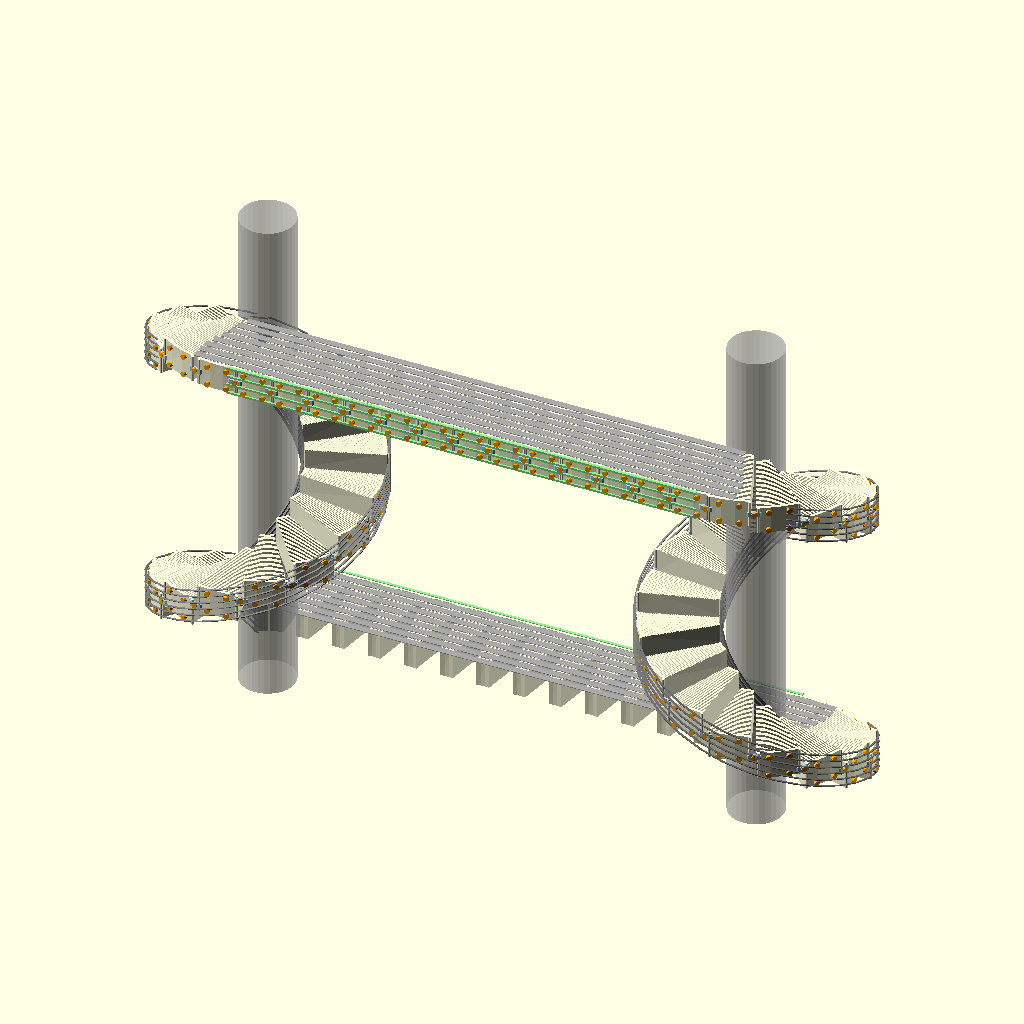
Cell 1: rendered with the file's own defaults.
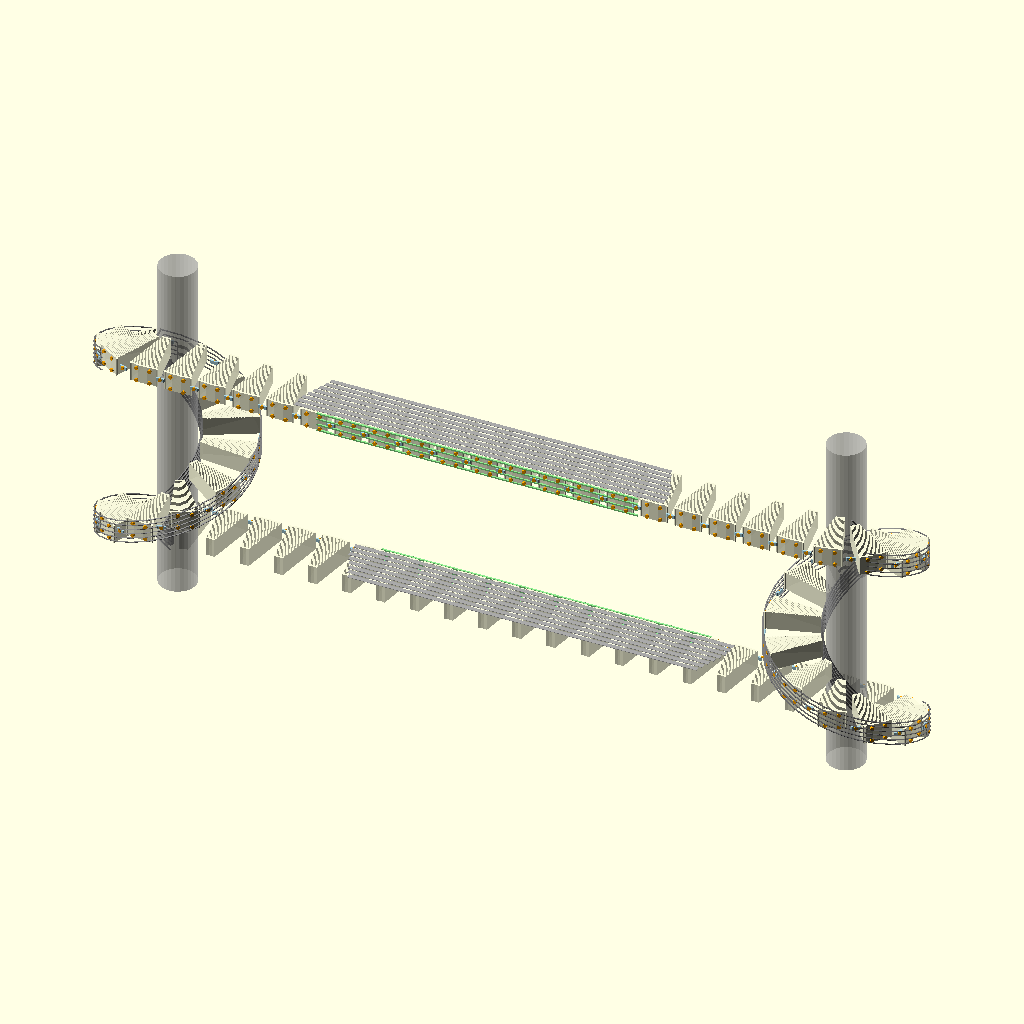
Cell 2 — w set to 360, the other parameters unchanged.
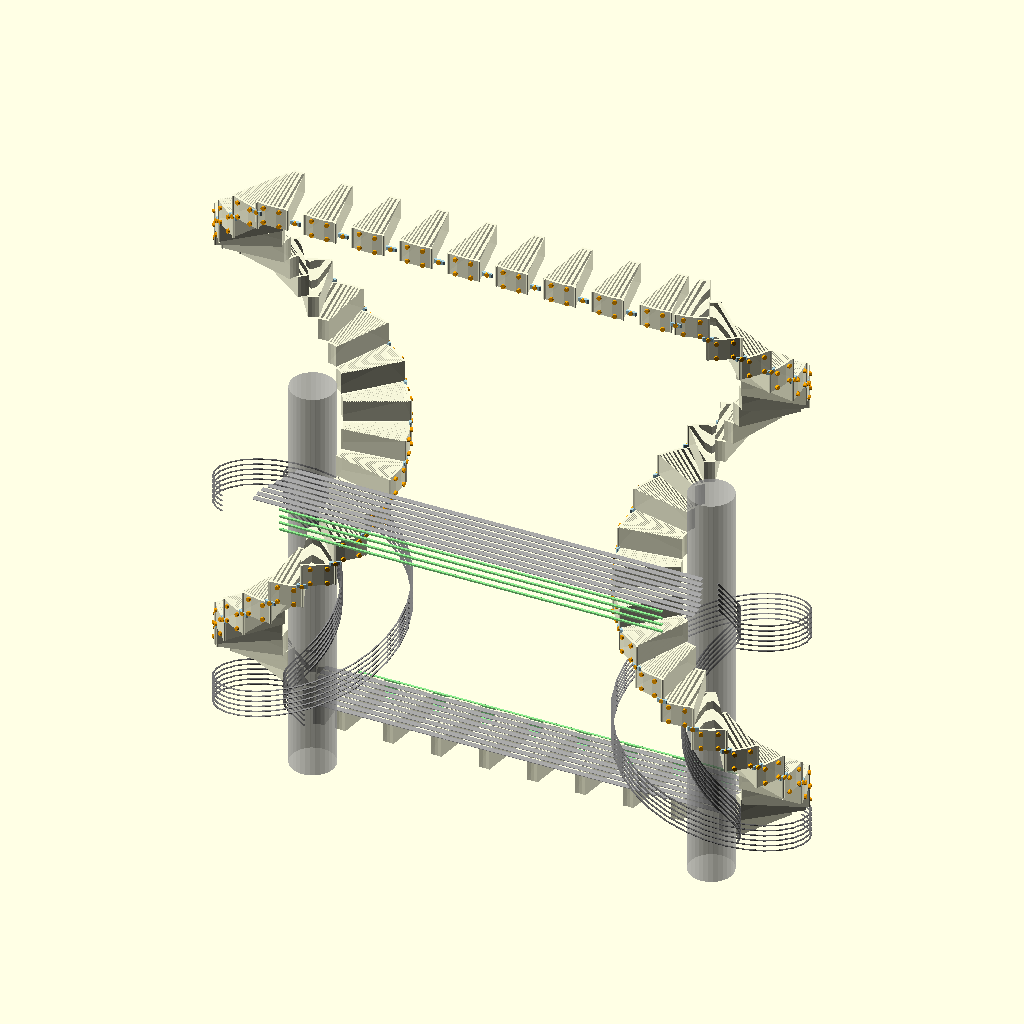
Cell 3: h = 1200 (everything else at default).
All cells are drawn from the same view direction (rotation 55°, 0°, 25°, orthographic, colour scheme Cornfield), but the view is re-fitted for each cell, so position and scale can differ between cells as well as the parameter.
The OpenSCAD source (2021/summerdump/stairway/stairway.scad):
w=180;
h=600;
sides=10;
$vpr=[70+cos($t*360)*5,0,-215+sin($t*360)*15];
 t=(($t*10)%1)*1/72;

 path=[[[w,0,0],0],[[w,0,h],-540],[[-w,0,h],-540],[[-w,0,0] ,-540*2],[[w,0,0],-540*2]];
  scale([1,1,.5]){
     
%translate( [ w,0,0 ])cylinder(750,20,20);
%translate( [-w,0,0 ])cylinder(750,20,20);
      grate();
translate([0,0,530])mirror([0,1,0])  scale([0.975,1,1])    grate();
      
      for(j=[40:10:90]){
translate( [ w,0,j ])spiralguide();
      mirror([1,0,,0])
translate( [ w,0,j ])spiralguide();
      }

  
  
 for(i=[t:1/72:1-1/72+t]){
    p=v2t(path,(4*w+2*h)*(i%1));
    translate(limz(t(p[0]))) rotate(p[1])  step();
 }
  step=1/72;
 halfstep=step*.5;
  for(i=[t+halfstep:step:1-step+t+halfstep]){
    p=v2t(path,(4*w+2*h)*(i%1));
    translate(limz(t(p[0]))) rotate(p[1]) connector();
 }}
        
 function limz(v)=[v.x,v.y,max(40,min(h-30,v.z))];
 
 module connector() {
     translate([0,80,20]){
     color("lightblue")    linear_extrude(7,center=true) offset(1)square([8,.1],true);
  color("orange") scale([1,1,2]) rotate([-90,0,0])cylinder(2,2,2,$fn=sides);}

 }
 
module step() {
   color("lightyellow",0.95)  rotate(90-11) rotate_extrude(angle=21,$fn=66){
     difference(){
         translate([25,0])square([55,40]);
             translate([25,39])text(" iiiiiiiiiiiiiiiiiiiiiiiiiiiiiiiiii  ",size=5);
     }
   }
    
    
    color("lightyellow")  rotate(10)translate([0,80,0])cylinder(40,1,1,$fn=sides);
    color("lightyellow")  rotate(-10)translate([0,80,0])cylinder(40,1,1,$fn=sides);
     color("orange") {
//    rotate(0)translate([0,80,20])scale([1,1,2])rotate([-90,0,0]) cylinder(2,2,2,$fn=sides);
    rotate(5)translate([0,80,33])scale([1,1,2])rotate([-90,0,0])cylinder(2,2,2,$fn=sides);
    rotate(-5)translate([0,80,5])scale([1,1,2])rotate([-90,0,0])cylinder(2,2,2,$fn=sides);
     rotate(-5)translate([0,80,33])scale([1,1,2])rotate([-90,0,0])cylinder(2,2,2,$fn=sides);
    rotate(5)translate([0,80,5])scale([1,1,2])rotate([-90,0,0])cylinder(2,2,2,$fn=sides);
}}
        
 module grate() {
    color("darkgray",0.95)for(j=[25:7:77])
  translate([0,j,80]) cube([min(408,355+j*.85),5,1],true);  
 color("lightgreen")   for(j=[6.5:13:28]) {
  translate([0,80,60+j]) cube([355 ,2,3],true);  
  translate([0,80,60-j]) cube([355 ,2,3],true);  
 }}

       module spiralguide(){
     color("gray"){
 linear_extrude(510,twist=460){
      rotate(-40)translate([0,81,0])square(1.5);
      rotate(-40)translate([0,23,0])square(1.5);
    }
 
  } }
  
  function t(p)=[p.x,p.y,p.z];
  
  // lenght along vetorlist to point 
  function v2t(v,stop,p=0)=

p>len(v)-2 || stop< norm(( v[p][0]-v[p+1][0]))?

(v[p])+((v[p+1]-v[p])/norm(v[p+1][0]-v[p][0]))*stop:  

v2t(v,stop-norm(v[p][0]-v[p+1][0]) ,p+1);

  
 
Customizer parameters (derived from the source; name, type, default, range or options):
w: number, default 180
h: number, default 600
sides: number, default 10
